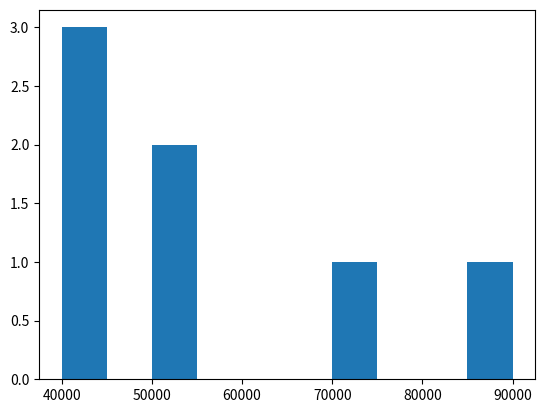

Here is the Python script that generated this plot:
# Diese .py - Datei wurde automatisch aus dem IPython - Notebook (.ipynb) generiert.
# 
# Gelegentlich wurde ich von Teilnehmern gefragt, ob ich die Kursmaterialien nicht 
# auch als normale .py - Datien bereitstellen könne. Dadurch ist es möglich, den Code
# ohne Jupyter zu öffnen, beispielsweise wenn Python-Programme in einem Terminal oder in 
# Eclipse entwickelt werden.
# 
# Dem möchte ich hiermit nachkommen. Ich empfehle dir aber trotzdem, schau' dir lieber die
# IPython - Notebooks direkt an, oder den HTML-Export eben dieser. Dieser reine .py-Export
# ist meiner Meinung nach etwas unübersichtlich.
# 
# Bitte beachte zudem, dass du Pfadangaben ggf. manuell korrigieren musst!
# 
#!/usr/bin/env python
# coding: utf-8

# In[1]:



import matplotlib.pyplot as plt


# In[4]:


salaries = [40000, 40000, 41000, 50000, 54000, 70000, 90000]


# In[5]:


plt.hist(salaries)
plt.show()


# In[ ]:





